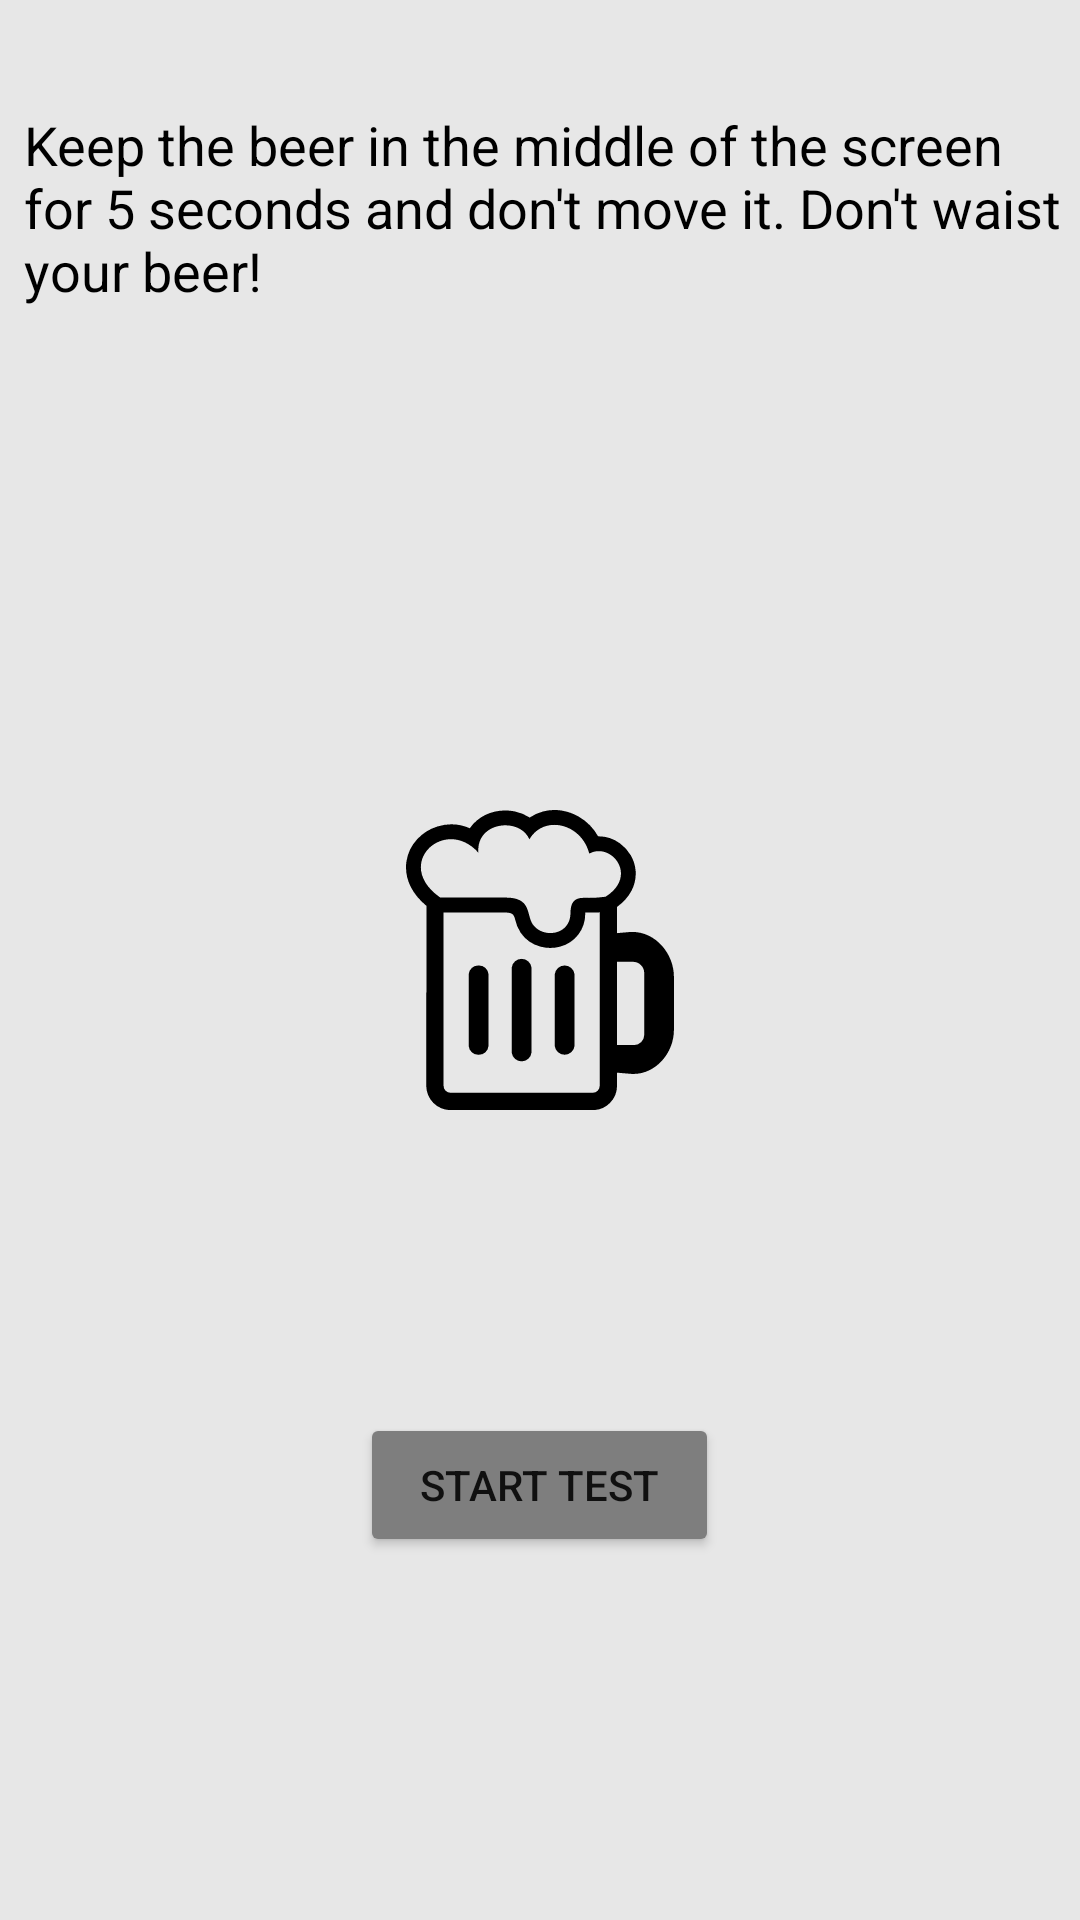

The Android layout XML behind this screen, and the referenced resources:
<!-- AndroidManifest.xml: application theme Theme.SaveNight -->
<!-- res/layout/fragment_drunk_test.xml -->
<?xml version="1.0" encoding="utf-8"?>
<FrameLayout xmlns:android="http://schemas.android.com/apk/res/android"
    xmlns:tools="http://schemas.android.com/tools"
    android:layout_width="match_parent"
    android:layout_height="match_parent"

    tools:context=".DrunkTest">

    
    <RelativeLayout
        android:layout_width="match_parent"
        android:layout_height="match_parent"
        android:background="#E7E7E7">

        <ImageView
            android:id="@+id/redCircle"
            android:layout_width="135dp"
            android:layout_height="135dp"
            android:layout_centerInParent="true"
            android:gravity="center"
            android:visibility="invisible"
            android:src="@drawable/red_circle_icon" />
        <ImageView
            android:id="@+id/greenCircle"
            android:layout_width="135dp"
            android:layout_height="135dp"
            android:layout_centerInParent="true"
            android:gravity="center"
            android:visibility="invisible"
            android:src="@drawable/green_circle_icon" />

        <TextView
            android:id="@+id/description"
            android:layout_width="wrap_content"
            android:layout_height="wrap_content"
            android:layout_alignParentStart="true"
            android:layout_alignParentTop="true"
            android:layout_marginStart="8dp"
            android:layout_marginTop="36dp"
            android:text="Keep the beer in the middle of the screen for 5 seconds and don't move it. Don't waist your beer!"
            android:textColor="@color/black"
            android:textSize="18sp" />

        <ImageView
            android:id="@+id/beerIcon"
            android:layout_width="100dp"
            android:layout_height="100dp"
            android:layout_centerInParent="true"
            android:gravity="center"
            android:src="@drawable/beer_mug_icon" />



        <Button
            android:id="@+id/startTestButton"
            android:layout_width="wrap_content"
            android:layout_height="wrap_content"
            android:layout_alignParentBottom="true"
            android:layout_centerHorizontal="true"
            android:layout_marginBottom="121dp"
            android:backgroundTint="#7E7E7E"
            android:paddingLeft="20dp"
            android:paddingTop="5dp"
            android:paddingRight="20dp"
            android:paddingBottom="5dp"
            android:text="Start Test" />

    </RelativeLayout>

</FrameLayout>
<!-- resources referenced by this layout -->
<resources>
  <color name="black">#FF000000</color>
  <!-- drawable beer_mug_icon (drawable) -->
  <vector xmlns:android="http://schemas.android.com/apk/res/android"
      android:width="110.03dp"
      android:height="122.88dp"
      android:viewportWidth="110.03"
      android:viewportHeight="122.88">
    <path
        android:fillColor="#FF000000"
        android:pathData="M28.89,4.45A17.42,17.42 0,0 1,36.46 0.67a19.64,19.64 0,0 1,8.15 -0.1,17.41 17.41,0 0,1 6.17,2.52A17.38,17.38 0,0 1,56.28 0.6,18.75 18.75,0 0,1 63.84,0.22 20.52,20.52 0,0 1,71 2.77a21.48,21.48 0,0 1,7.87 8,14.91 14.91,0 0,1 9,2.92 16,16 0,0 1,4.34 4.76,14.94 14.94,0 0,1 2.06,6.45c0.41,5 -1.65,10.45 -7.68,14.84L86.59,50.44l5,-0.44C101.71,49.11 110,58.29 110,68.41L110,90.05c0,9.93 -8.16,18.91 -18,18l-5.36,-0.46L86.64,113a9.93,9.93 0,0 1,-2.92 7h0a9.92,9.92 0,0 1,-7 2.92L18.24,122.92A10,10 0,0 1,8.31 113c0,-7.69 0.1,-62 0.13,-73.69C1.49,33.57 -0.68,27 0.18,21.08A17.13,17.13 0,0 1,4.56 12a18.88,18.88 0,0 1,8.38 -5.26,19.15 19.15,0 0,1 13.26,0.73 15.69,15.69 0,0 1,2.69 -3ZM86.62,62.18L86.62,96.3h7a4.22,4.22 0,0 0,4.19 -4.19L97.81,66.78a4.62,4.62 0,0 0,-4.61 -4.6ZM61.06,67.29a4.1,4.1 0,0 1,8.14 0L69.2,96.64a4.1,4.1 0,0 1,-8.14 0L61.06,67.29ZM25.74,67.29a3.85,3.85 0,0 1,4.06 -3.58,3.85 3.85,0 0,1 4.07,3.58L33.87,96.64a3.85,3.85 0,0 1,-4.07 3.58,3.85 3.85,0 0,1 -4.06,-3.58L25.74,67.29ZM43.4,64.53a4.1,4.1 0,0 1,8.13 0L51.53,99.39a4.1,4.1 0,0 1,-8.13 0L43.4,64.53ZM79.49,41.92l-1.68,0.1c-1.38,0 -2.79,0 -4.23,0l0,0.36A13.75,13.75 0,0 1,63.17 56a15.62,15.62 0,0 1,-7.83 0A14.39,14.39 0,0 1,47 50.18a17.47,17.47 0,0 1,-2.29 -5.66C44.35,43.26 44,42 40.94,42L15.43,42v71a2.83,2.83 0,0 0,2.81 2.81L76.7,115.81a2.79,2.79 0,0 0,2 -0.82h0a2.79,2.79 0,0 0,0.82 -2v-71ZM14.06,35.87C-5.81,22 16.13,2.22 29.72,17.48 28.63,4.77 46.69,2.76 50.66,12 56.51,1.93 72,5.28 75.25,17.88c8.81,-4.95 20.4,9 6.68,17.65a49.47,49.47 0,0 1,-8.68 0.43c-4.54,-0.08 -5.68,2.24 -5.73,6.38C67.41,51.45 56,52.72 52,46.77c-2.67,-4 -0.35,-10.9 -11.09,-10.9Z"
        android:fillType="evenOdd"/>
  </vector>
  <!-- drawable green_circle_icon (drawable) -->
  <vector xmlns:android="http://schemas.android.com/apk/res/android"
      android:width="122.88dp"
      android:height="122.88dp"
      android:viewportWidth="122.88"
      android:viewportHeight="122.88">
    <path
        android:pathData="M61.44,0c33.93,0 61.44,27.51 61.44,61.44c0,33.93 -27.51,61.44 -61.44,61.44C27.51,122.88 0,95.37 0,61.44C0,27.51 27.51,0 61.44,0L61.44,0z"
        android:fillColor="#6BBE66"
        android:fillType="evenOdd"/>
  </vector>
  <!-- drawable red_circle_icon (drawable) -->
  <vector android:height="100dp" android:viewportHeight="122.88"
      android:viewportWidth="122.88" android:width="100dp" xmlns:android="http://schemas.android.com/apk/res/android">
      <path android:fillColor="#FF4141" android:fillType="evenOdd" android:pathData="M61.44,0c33.93,0 61.44,27.51 61.44,61.44s-27.51,61.44 -61.44,61.44S0,95.37 0,61.44S27.51,0 61.44,0L61.44,0z"/>
  </vector>
  <style name="Theme.SaveNight" parent="Theme.MaterialComponents.DayNight.NoActionBar">
          
          <item name="colorPrimary">@color/black</item>
          <item name="colorPrimaryVariant">#E7E7E7</item>
          <item name="colorOnPrimary">@color/white</item>
          
          <item name="colorSecondary">@color/teal_200</item>
          <item name="colorSecondaryVariant">@color/teal_700</item>
          <item name="colorOnSecondary">@color/black</item>
          
          <item name="android:statusBarColor">?attr/colorPrimaryVariant</item>
          
      </style>
  <color name="white">#FFFFFFFF</color>
  <color name="teal_200">#FF03DAC5</color>
  <color name="teal_700">#FF018786</color>
</resources>
